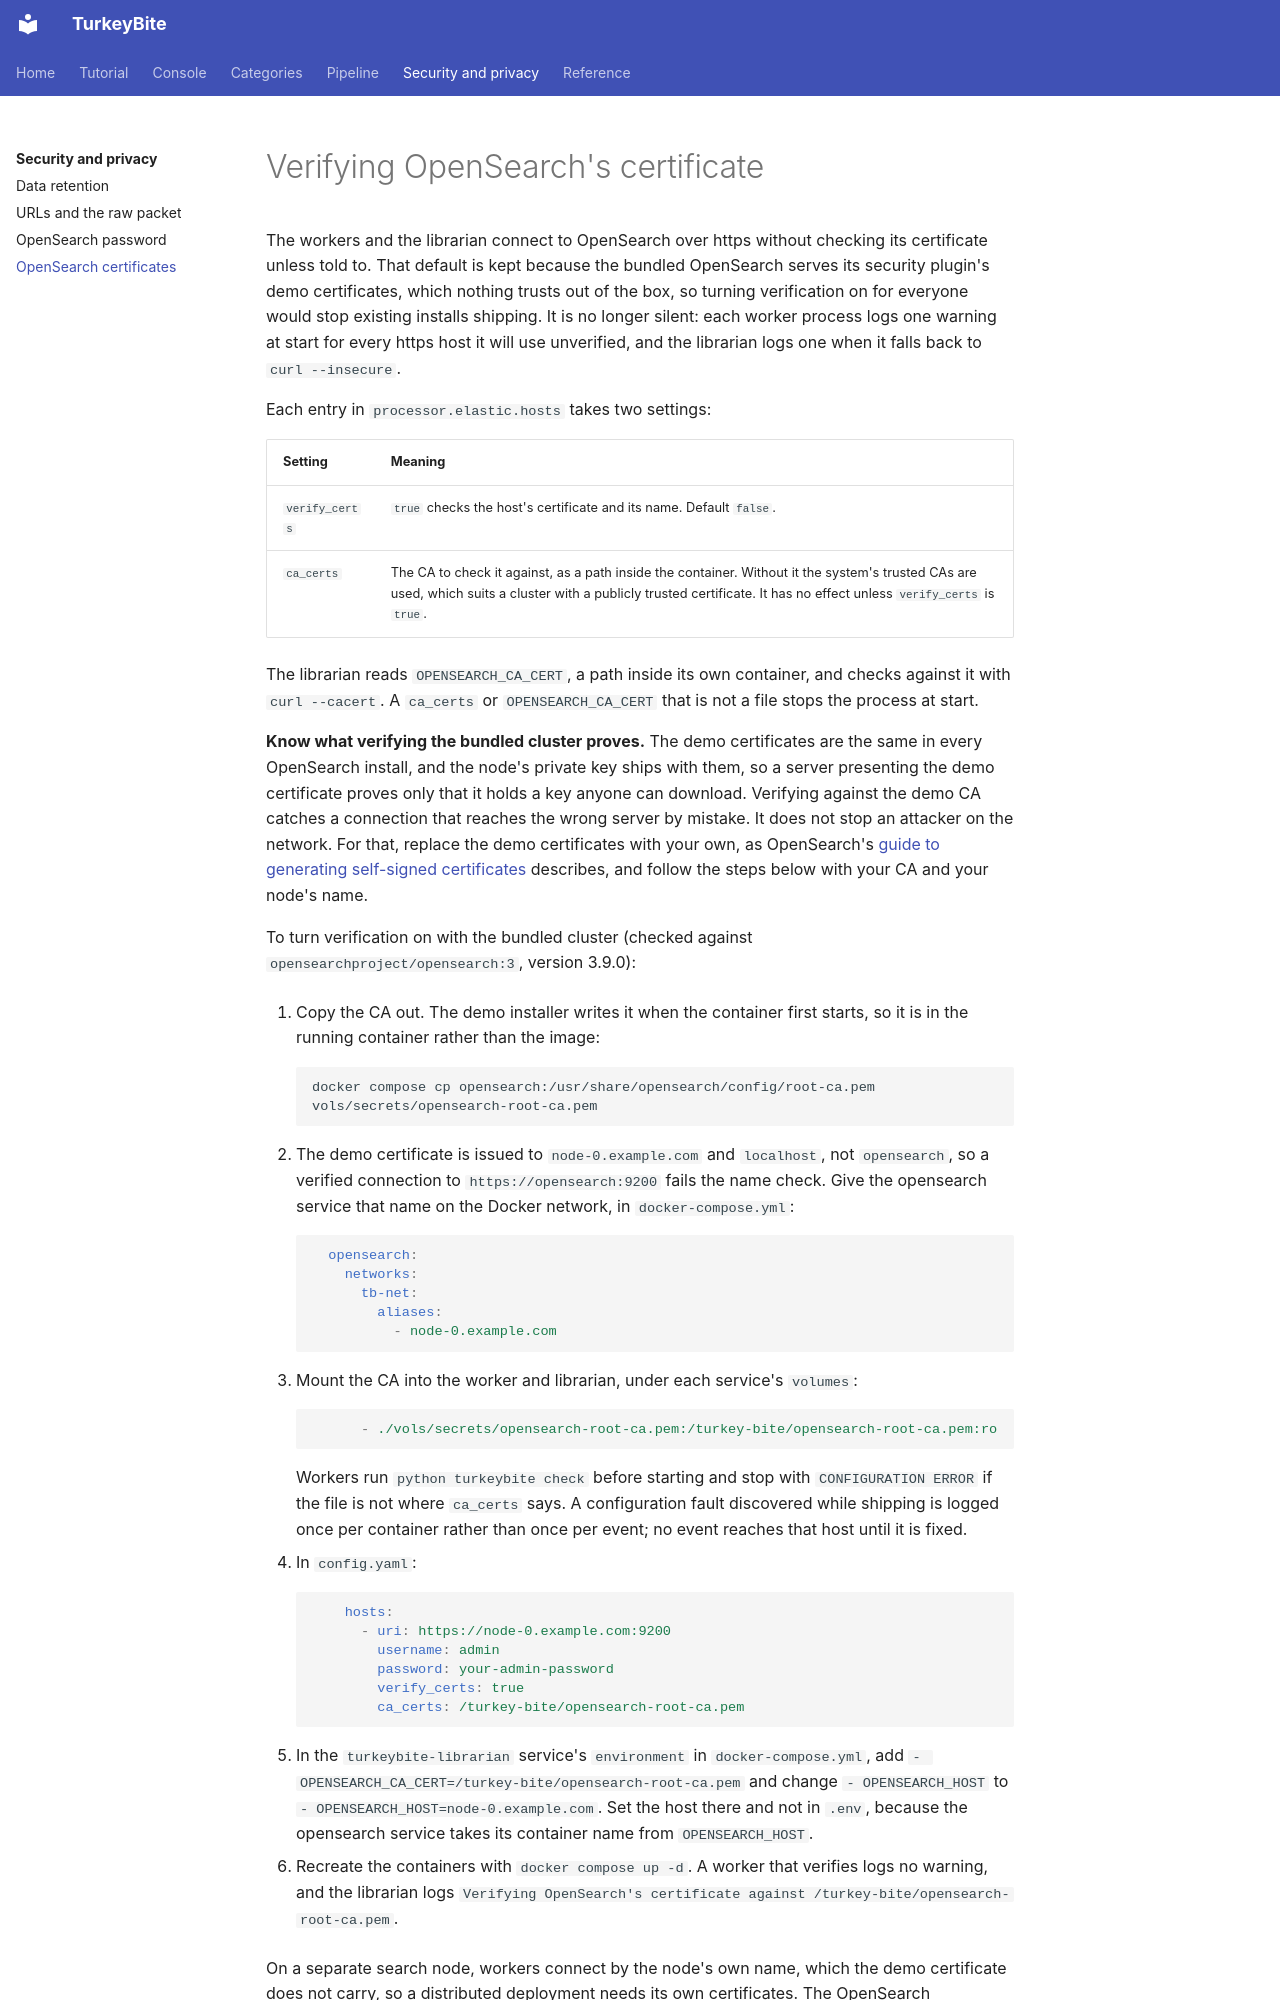

repository: MelonSmasher/TurkeyBite · page: security/opensearch-certificates/index.html · generator: mkdocs

# Verifying OpenSearch's certificate

The workers and the librarian connect to OpenSearch over https without checking its certificate unless told to. That default is kept because the bundled OpenSearch serves its security plugin's demo certificates, which nothing trusts out of the box, so turning verification on for everyone would stop existing installs shipping. It is no longer silent: each worker process logs one warning at start for every https host it will use unverified, and the librarian logs one when it falls back to `curl --insecure`.

Each entry in `processor.elastic.hosts` takes two settings:

| Setting | Meaning |
|---|---|
| `verify_certs` | `true` checks the host's certificate and its name. Default `false`. |
| `ca_certs` | The CA to check it against, as a path inside the container. Without it the system's trusted CAs are used, which suits a cluster with a publicly trusted certificate. It has no effect unless `verify_certs` is `true`. |

The librarian reads `OPENSEARCH_CA_CERT`, a path inside its own container, and checks against it with `curl --cacert`. A `ca_certs` or `OPENSEARCH_CA_CERT` that is not a file stops the process at start.

**Know what verifying the bundled cluster proves.** The demo certificates are the same in every OpenSearch install, and the node's private key ships with them, so a server presenting the demo certificate proves only that it holds a key anyone can download. Verifying against the demo CA catches a connection that reaches the wrong server by mistake. It does not stop an attacker on the network. For that, replace the demo certificates with your own, as OpenSearch's [guide to generating self-signed certificates](https://docs.opensearch.org/latest/security/configuration/generate-certificates/) describes, and follow the steps below with your CA and your node's name.

To turn verification on with the bundled cluster (checked against `opensearchproject/opensearch:3`, version 3.9.0):

1.  Copy the CA out. The demo installer writes it when the container first starts, so it is in the running container rather than the image:

    ```bash
    docker compose cp opensearch:/usr/share/opensearch/config/root-ca.pem vols/secrets/opensearch-root-ca.pem
    ```

2.  The demo certificate is issued to `node-0.example.com` and `localhost`, not `opensearch`, so a verified connection to `https://opensearch:9200` fails the name check. Give the opensearch service that name on the Docker network, in `docker-compose.yml`:

    ```yaml
      opensearch:
        networks:
          tb-net:
            aliases:
              - node-0.example.com
    ```

3.  Mount the CA into the worker and librarian, under each service's `volumes`:

    ```yaml
          - ./vols/secrets/opensearch-root-ca.pem:/turkey-bite/opensearch-root-ca.pem:ro
    ```

    Workers run `python turkeybite check` before starting and stop with `CONFIGURATION ERROR` if the file is not where `ca_certs` says. A configuration fault discovered while shipping is logged once per container rather than once per event; no event reaches that host until it is fixed.

4.  In `config.yaml`:

    ```yaml
        hosts:
          - uri: https://node-0.example.com:9200
            username: admin
            password: your-admin-password
            verify_certs: true
            ca_certs: /turkey-bite/opensearch-root-ca.pem
    ```

5.  In the `turkeybite-librarian` service's `environment` in `docker-compose.yml`, add `- OPENSEARCH_CA_CERT=/turkey-bite/opensearch-root-ca.pem` and change `- OPENSEARCH_HOST` to `- OPENSEARCH_HOST=node-0.example.com`. Set the host there and not in `.env`, because the opensearch service takes its container name from `OPENSEARCH_HOST`.
